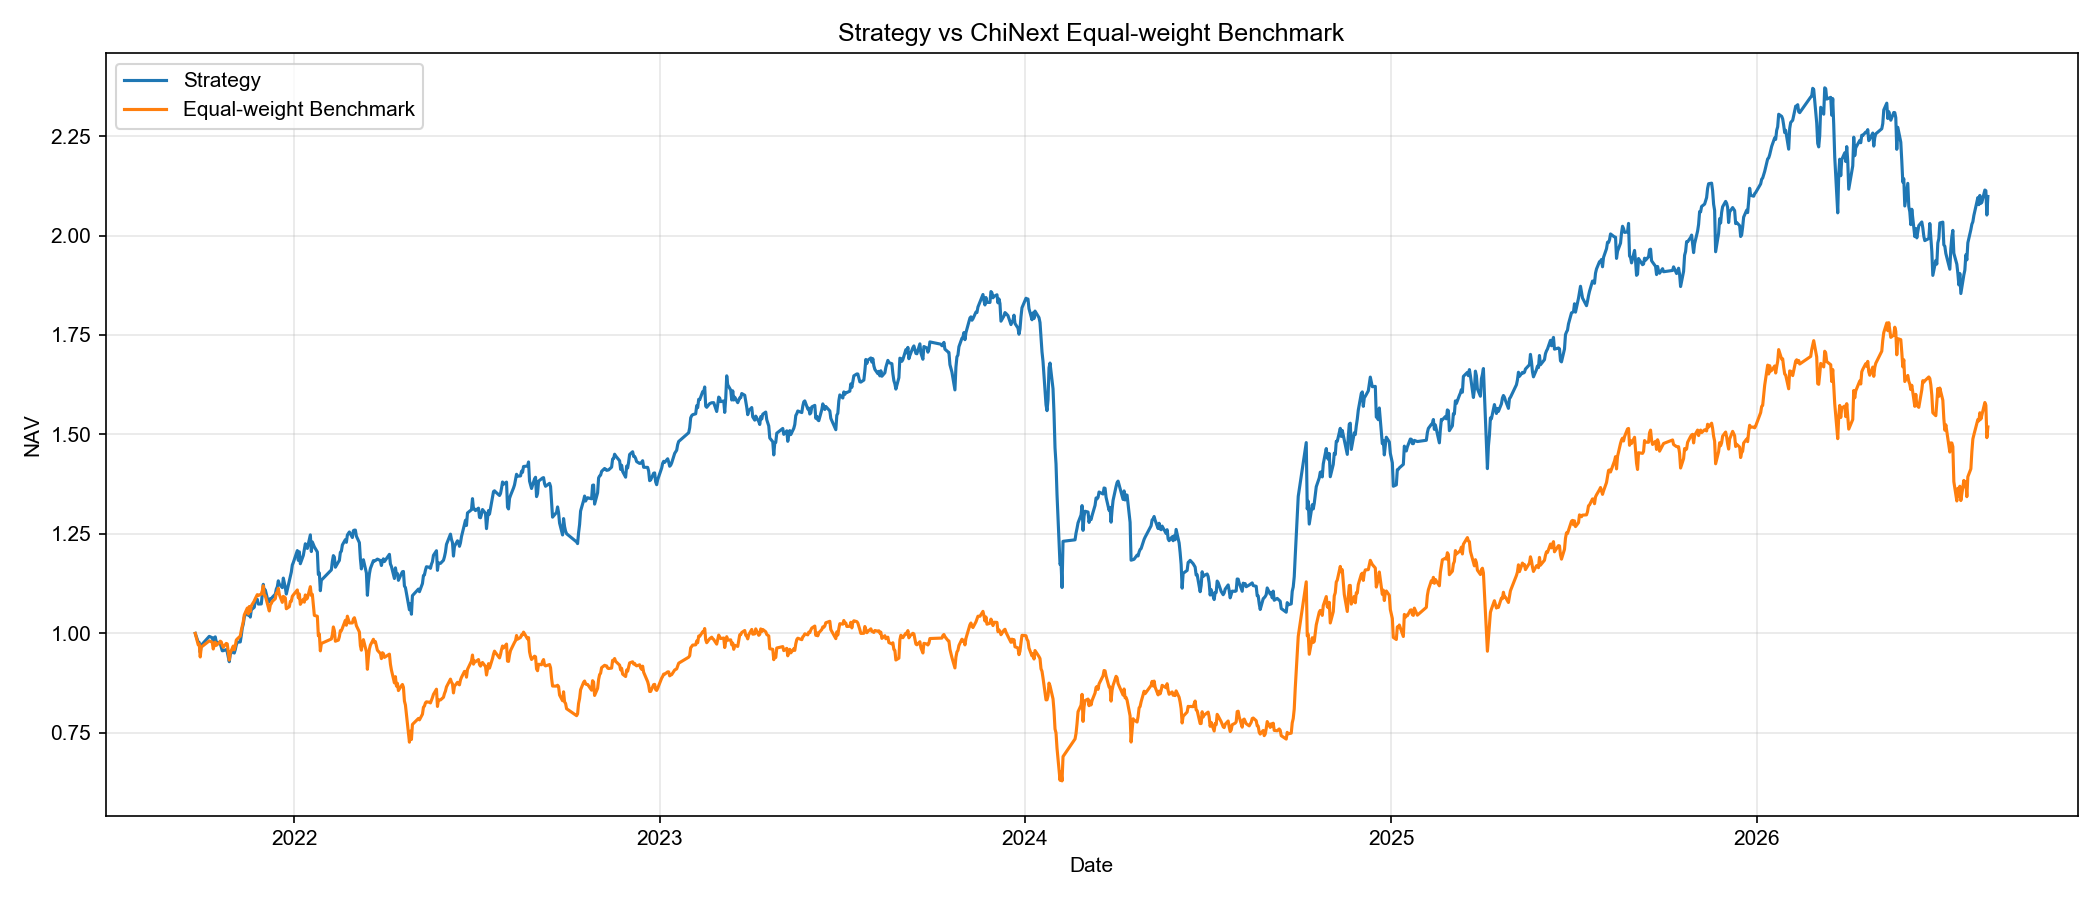

Source data for this figure (header and first rows):
date, strategy, benchmark
2021-09-24, 1.0, 1.0
2021-09-27, 0.9777, 0.971
2021-09-28, 0.9771, 0.9731
2021-09-29, 0.9521, 0.9407
2021-09-30, 0.9701, 0.9654
2021-10-08, 0.9925, 0.9812
2021-10-11, 0.989, 0.9779
2021-10-12, 0.9797, 0.9607
2021-10-13, 0.9886, 0.971
2021-10-14, 0.9913, 0.9779
2021-10-15, 0.9782, 0.9698
2021-10-18, 0.9762, 0.9766
2021-10-19, 0.9744, 0.9804
2021-10-20, 0.9655, 0.9787
2021-10-21, 0.9562, 0.9704
2021-10-22, 0.9566, 0.965
2021-10-25, 0.9592, 0.9748
2021-10-26, 0.9531, 0.9735
2021-10-28, 0.9288, 0.9329
2021-10-29, 0.947, 0.9509
2021-11-01, 0.9591, 0.9681
2021-11-02, 0.9506, 0.9588
2021-11-03, 0.9591, 0.9679
2021-11-04, 0.971, 0.9832
2021-11-05, 0.9779, 0.986
2021-11-08, 0.9785, 0.9933
2021-11-09, 0.9948, 1.007
2021-11-10, 1.014, 1.018
2021-11-11, 1.023, 1.03
2021-11-12, 1.04, 1.046
2021-11-15, 1.059, 1.064
2021-11-16, 1.046, 1.049
2021-11-17, 1.057, 1.068
2021-11-18, 1.041, 1.055
2021-11-19, 1.059, 1.069
2021-11-22, 1.066, 1.082
2021-11-23, 1.084, 1.087
2021-11-25, 1.085, 1.097
2021-11-26, 1.074, 1.095
2021-11-29, 1.074, 1.099
2021-11-30, 1.1, 1.107
2021-12-01, 1.123, 1.12
2021-12-02, 1.105, 1.095
2021-12-03, 1.109, 1.095
2021-12-06, 1.078, 1.067
2021-12-07, 1.081, 1.056
2021-12-08, 1.087, 1.071
2021-12-09, 1.087, 1.075
2021-12-10, 1.091, 1.08
2021-12-13, 1.099, 1.087
2021-12-14, 1.111, 1.101
2021-12-15, 1.117, 1.102
2021-12-16, 1.132, 1.113
2021-12-17, 1.124, 1.098
2021-12-20, 1.115, 1.078
2021-12-21, 1.139, 1.093
2021-12-23, 1.115, 1.089
2021-12-24, 1.099, 1.062
2021-12-27, 1.132, 1.067
2021-12-28, 1.143, 1.08
... 1,069 more rows
